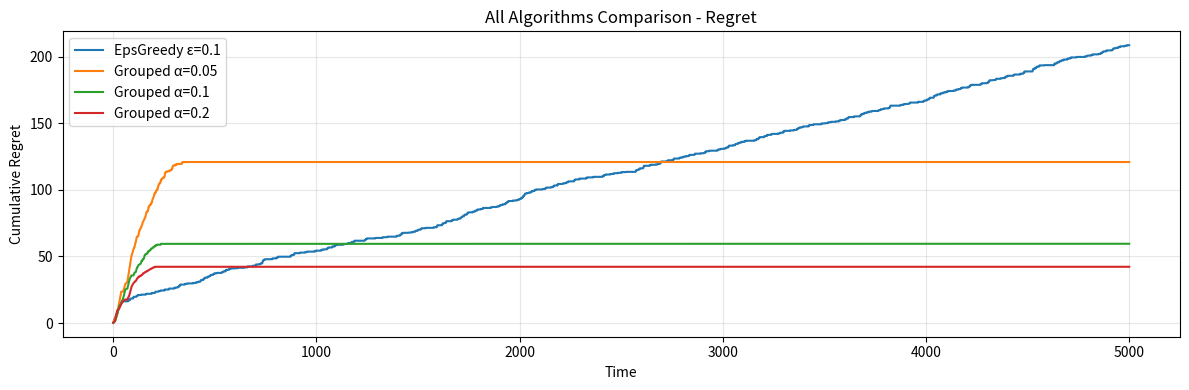
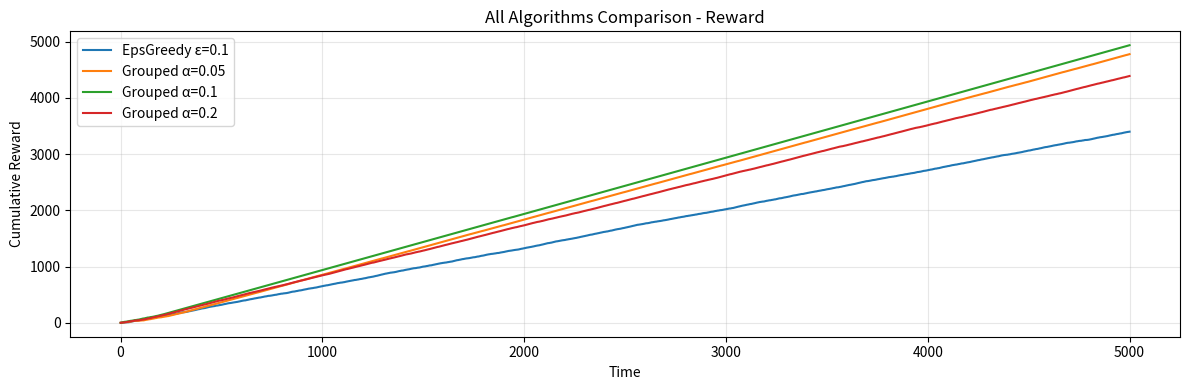
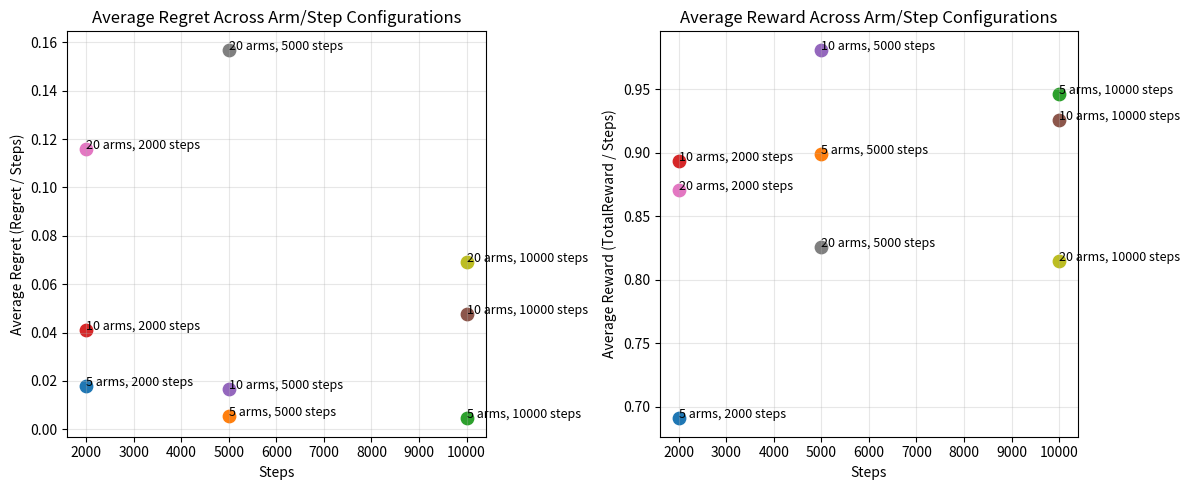

The matplotlib source for these figures, in order:
import numpy as np
import matplotlib.pyplot as plt

class BernoulliBandit:
    def __init__(self, n_arms):
        self.n_arms = n_arms
        self.probs = np.random.uniform(size=n_arms)
        self.best_idx = np.argmax(self.probs)
        self.best_prob = self.probs[self.best_idx]
        self.instant_rewards = []
        self.regrets = []
        self.regret = 0.0
        self.n_pulls = np.zeros(n_arms, dtype=int)

    def get_reward(self, chosen):
        return 1 if np.random.random() < self.probs[chosen] else 0

    def update_regret(self, chosen):
        self.regret += self.best_prob - self.probs[chosen]
        self.regrets.append(self.regret)

    @property
    def cum_reward(self):
        return np.cumsum(self.instant_rewards)


class EpsilonGreedy:
    def __init__(self, bandit: BernoulliBandit, epsilon):
        self.bandit = bandit
        self.epsilon = epsilon
        self.values = np.full(self.bandit.n_arms, 1.0)
        self.counts = np.zeros(self.bandit.n_arms)

    def choose_arm(self):
        if np.random.random() < self.epsilon:
            return np.random.randint(self.bandit.n_arms)
        else:
            return np.argmax(self.values)

    def update(self, arm, reward):
        self.counts[arm] += 1
        n = self.counts[arm]
        self.values[arm] = (n - 1) / n * self.values[arm] + reward / n

    def run(self, n_steps):
        for _ in range(n_steps):
            arm = self.choose_arm()
            r = self.bandit.get_reward(arm)
            self.bandit.instant_rewards.append(r)
            self.update(arm, r)
            self.bandit.update_regret(arm)


class GroupedProbabilityAgent:
    def __init__(self, bandit: BernoulliBandit, alpha=0.1):
        self.bandit = bandit
        self.n = bandit.n_arms
        self.alpha = alpha

        self.selection_probs = np.full(self.n, 1.0 / self.n)#概率
        self.exp_counts = np.zeros(self.n)#选中次数
        self.exp_wins = np.zeros(self.n)#获奖次数
        self.probs_history = [self.selection_probs.copy()]
    #将概率归一化
    def _safe_renorm(self):
        s = self.selection_probs.sum()
        if s <= 0:
            self.selection_probs = np.full(self.n, 1.0 / self.n)
        else:
            self.selection_probs = np.maximum(self.selection_probs, 1e-12)
            self.selection_probs = self.selection_probs / self.selection_probs.sum()
    #更新概率
    def _multiplicative_update(self, arm, reward):
        if reward == 1:
            self.selection_probs[arm] *= (1 + self.alpha)
        else:
            self.selection_probs[arm] *= max(0.0, (1 - self.alpha))
        self._safe_renorm()
        self.probs_history.append(self.selection_probs.copy())
    #初始化探索
    def initial_exploration(self):
        for arm in range(self.n):
            for _ in range(self.n):
                r = self.bandit.get_reward(arm)
                self.bandit.instant_rewards.append(r)
                self.bandit.n_pulls[arm] += 1
                self.bandit.update_regret(arm)
                self.exp_counts[arm] += 1
                self.exp_wins[arm] += r
                self._multiplicative_update(arm, r)
                self.probs_history.append(self.selection_probs.copy())

        # empirical = np.zeros(self.n)
        # mask = self.exp_counts > 0
        # empirical[mask] = self.exp_wins[mask] / self.exp_counts[mask]
        # empirical += 1e-6
        # empirical /= empirical.sum()
        # self.selection_probs = empirical
        # self.probs_history.append(self.selection_probs.copy())
    #分组
    def make_groups(self):
        order = np.argsort(-self.selection_probs)
        base = self.n // 3
        if base == 0:
            groups = [[i] for i in order]
        else:
            g1 = list(order[:base])
            g2 = list(order[base:2 * base])
            g3 = list(order[2 * base:])
            groups = [g1, g2, g3]

        group_probs = np.array([self.selection_probs[g].sum() if len(g) > 0 else 0.0 for g in groups])
        group_probs = group_probs / (group_probs.sum() + 1e-9)
        return groups, group_probs
    #第二步
    def grouped_phase(self, steps):
        groups, group_probs = self.make_groups()
        num_groups = len(groups)
        for _ in range(steps):
            g_idx = np.random.choice(np.arange(num_groups), p=group_probs)
            group = groups[g_idx]
            arm = np.random.choice(group)
            r = self.bandit.get_reward(arm)
            self.bandit.instant_rewards.append(r)
            self.bandit.n_pulls[arm] += 1
            self.exp_counts[arm] += 1
            self.exp_wins[arm] += r
            self._multiplicative_update(arm, r)
            self.bandit.update_regret(arm)
            groups, group_probs = self.make_groups()
    #最后一步
    def final_phase(self, steps):
        for _ in range(steps):
            arm = np.random.choice(np.arange(self.n), p=self.selection_probs)
            r = self.bandit.get_reward(arm)
            self.bandit.instant_rewards.append(r)
            self.bandit.n_pulls[arm] += 1
            self.exp_counts[arm] += 1
            self.exp_wins[arm] += r
            self._multiplicative_update(arm, r)
            self.bandit.update_regret(arm)

    def run(self, n_steps):
        steps1 = min(self.n * self.n, n_steps)
        steps2 = min(self.n * self.n, max(0, n_steps - steps1))
        steps3 = max(0, n_steps - steps1 - steps2)

        if steps1 > 0:
            self.initial_exploration()
        if steps2 > 0:
            self.grouped_phase(steps2)
        if steps3 > 0:
            self.final_phase(steps3)


def plot_compare(agents, labels, title_prefix):
    plt.figure(figsize=(12, 4))
    for agent, label in zip(agents, labels):
        t = np.arange(1, len(agent.bandit.regrets) + 1)
        plt.plot(t, agent.bandit.regrets, linewidth=1.5, label=label)
    plt.xlabel("Time")
    plt.ylabel("Cumulative Regret")
    plt.title(f"{title_prefix} - Regret")
    plt.legend()
    plt.grid(alpha=0.3)
    plt.tight_layout()
    plt.show()

    plt.figure(figsize=(12, 4))
    for agent, label in zip(agents, labels):
        cum = agent.bandit.cum_reward
        t = np.arange(1, len(cum) + 1)
        plt.plot(t, cum, linewidth=1.5, label=label)
    plt.xlabel("Time")
    plt.ylabel("Cumulative Reward")
    plt.title(f"{title_prefix} - Reward")
    plt.legend()
    plt.grid(alpha=0.3)
    plt.tight_layout()
    plt.show()


#对比epsilon贪心和我的算法的优劣性
def experiment_compare_all():
    np.random.seed(1)
    n_steps = 5000
    n_arms = 10
    eps_list_greedy = [ 0.1]
    alpha_list = [0.05, 0.1, 0.2]
    agents = []
    labels = []

    for eps in eps_list_greedy:
        bandit = BernoulliBandit(n_arms)
        agent = EpsilonGreedy(bandit, eps)
        agent.run(n_steps)
        agents.append(agent)
        labels.append(f"EpsGreedy ε={eps}")

    for alpha in alpha_list:
            bandit = BernoulliBandit(n_arms)
            agent = GroupedProbabilityAgent(bandit, alpha=alpha)
            agent.run(n_steps)
            agents.append(agent)
            labels.append(f"Grouped α={alpha}")

    plot_compare(agents, labels, "All Algorithms Comparison")
#在不同步数与臂数组合下，后悔值与奖励值的值
def experiment_param_scan():
    np.random.seed(1)

    n_arms_list = [5, 10, 20]
    n_steps_list = [2000, 5000, 10000]

    alpha = 0.1

    results = []

    for n_arms in n_arms_list:
        for n_steps in n_steps_list:
            bandit = BernoulliBandit(n_arms)
            agent = GroupedProbabilityAgent(bandit, alpha=alpha)
            agent.run(n_steps)

            # 新增：计算平均指标
            avg_regret = bandit.regrets[-1] / n_steps
            avg_reward = bandit.cum_reward[-1] / n_steps

            results.append({
                "n_arms": n_arms,
                "n_steps": n_steps,
                "avg_regret": avg_regret,
                "avg_reward": avg_reward
            })

    # 新增：统一展示所有组合的对比图
    plot_summary_across_configs(results)



def plot_summary_across_configs(results):

    plt.figure(figsize=(12,5))
    # 左图：平均后悔值
    plt.subplot(1,2,1)
    for r in results:
        label = f"{r['n_arms']} arms, {r['n_steps']} steps"
        plt.scatter(r["n_steps"], r["avg_regret"], s=80)
        plt.text(r["n_steps"], r["avg_regret"], label, fontsize=9)
    plt.xlabel("Steps")
    plt.ylabel("Average Regret (Regret / Steps)")
    plt.title("Average Regret Across Arm/Step Configurations")
    plt.grid(alpha=0.3)
    # 右图：平均奖励
    plt.subplot(1,2,2)
    for r in results:
        label = f"{r['n_arms']} arms, {r['n_steps']} steps"
        plt.scatter(r["n_steps"], r["avg_reward"], s=80)
        plt.text(r["n_steps"], r["avg_reward"], label, fontsize=9)
    plt.xlabel("Steps")
    plt.ylabel("Average Reward (TotalReward / Steps)")
    plt.title("Average Reward Across Arm/Step Configurations")
    plt.grid(alpha=0.3)
    plt.tight_layout()
    plt.show()

if __name__ == "__main__":
    print("Running comparison experiment...")
    experiment_compare_all()

    print("Running parameter scan for your algorithm...")
    experiment_param_scan()
